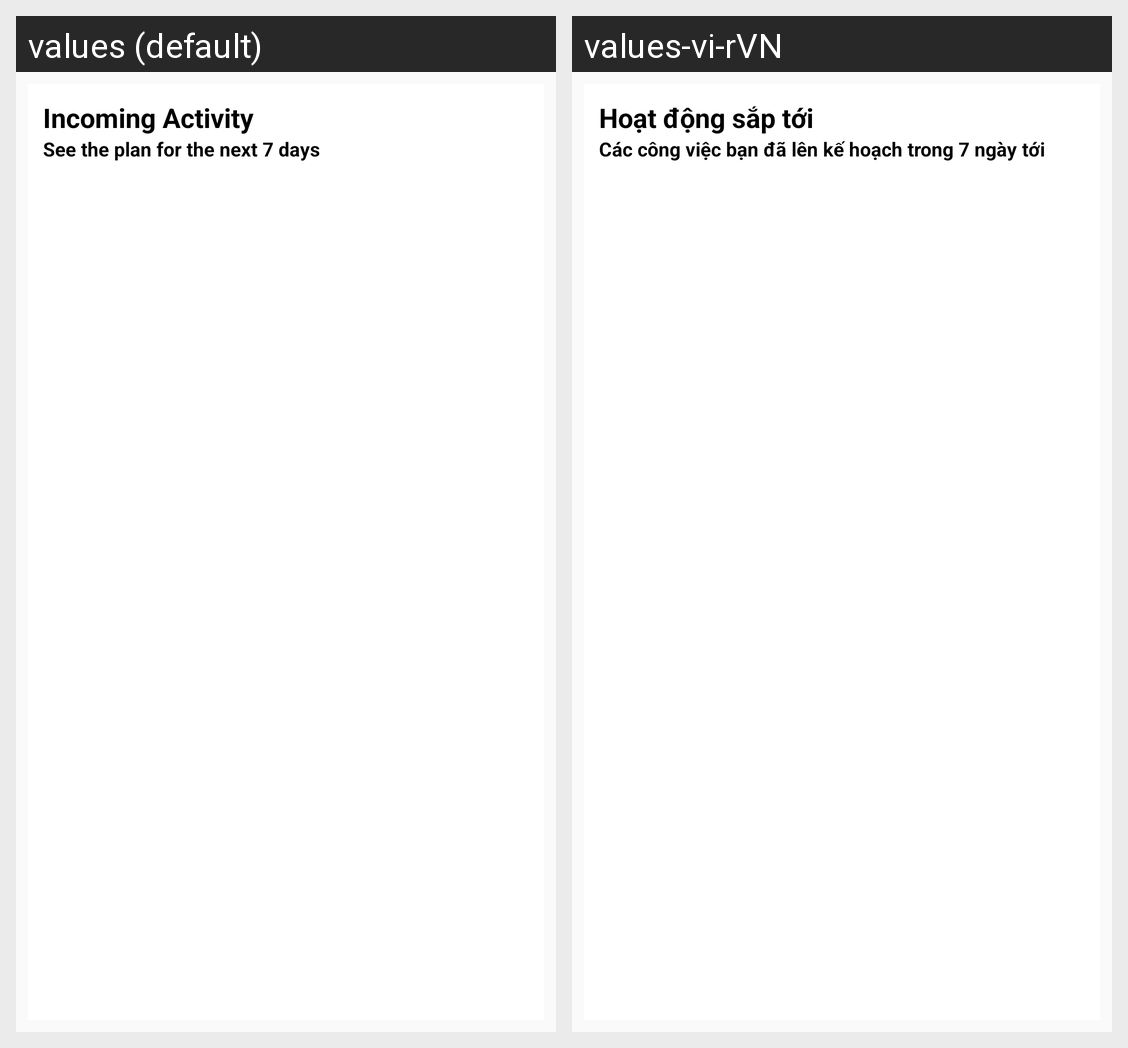

Locale-by-locale string values for the Android screen shown in this grid:
Android screen res/layout/incoming_activity_widget.xml rendered under 2 locales, left to right: values (default), values-vi-rVN. Device: Nexus 5 (rendered at 1080×1920; each locale shown at half size, 540×960, under a caption strip naming it); theme AppTheme.
Strings drawn on this screen, with the default value and each locale's value (text and hints the layout hard-codes, and strings that could not be matched under every locale, appear in the picture but are not listed):

appwidget_incoming_activity_name
  values: Incoming Activity
  values-vi-rVN: Hoạt động sắp tới

app_widget_incoming_activity_description
  values: See the plan for the next 7 days
  values-vi-rVN: Các công việc bạn đã lên kế hoạch trong 7 ngày tới
